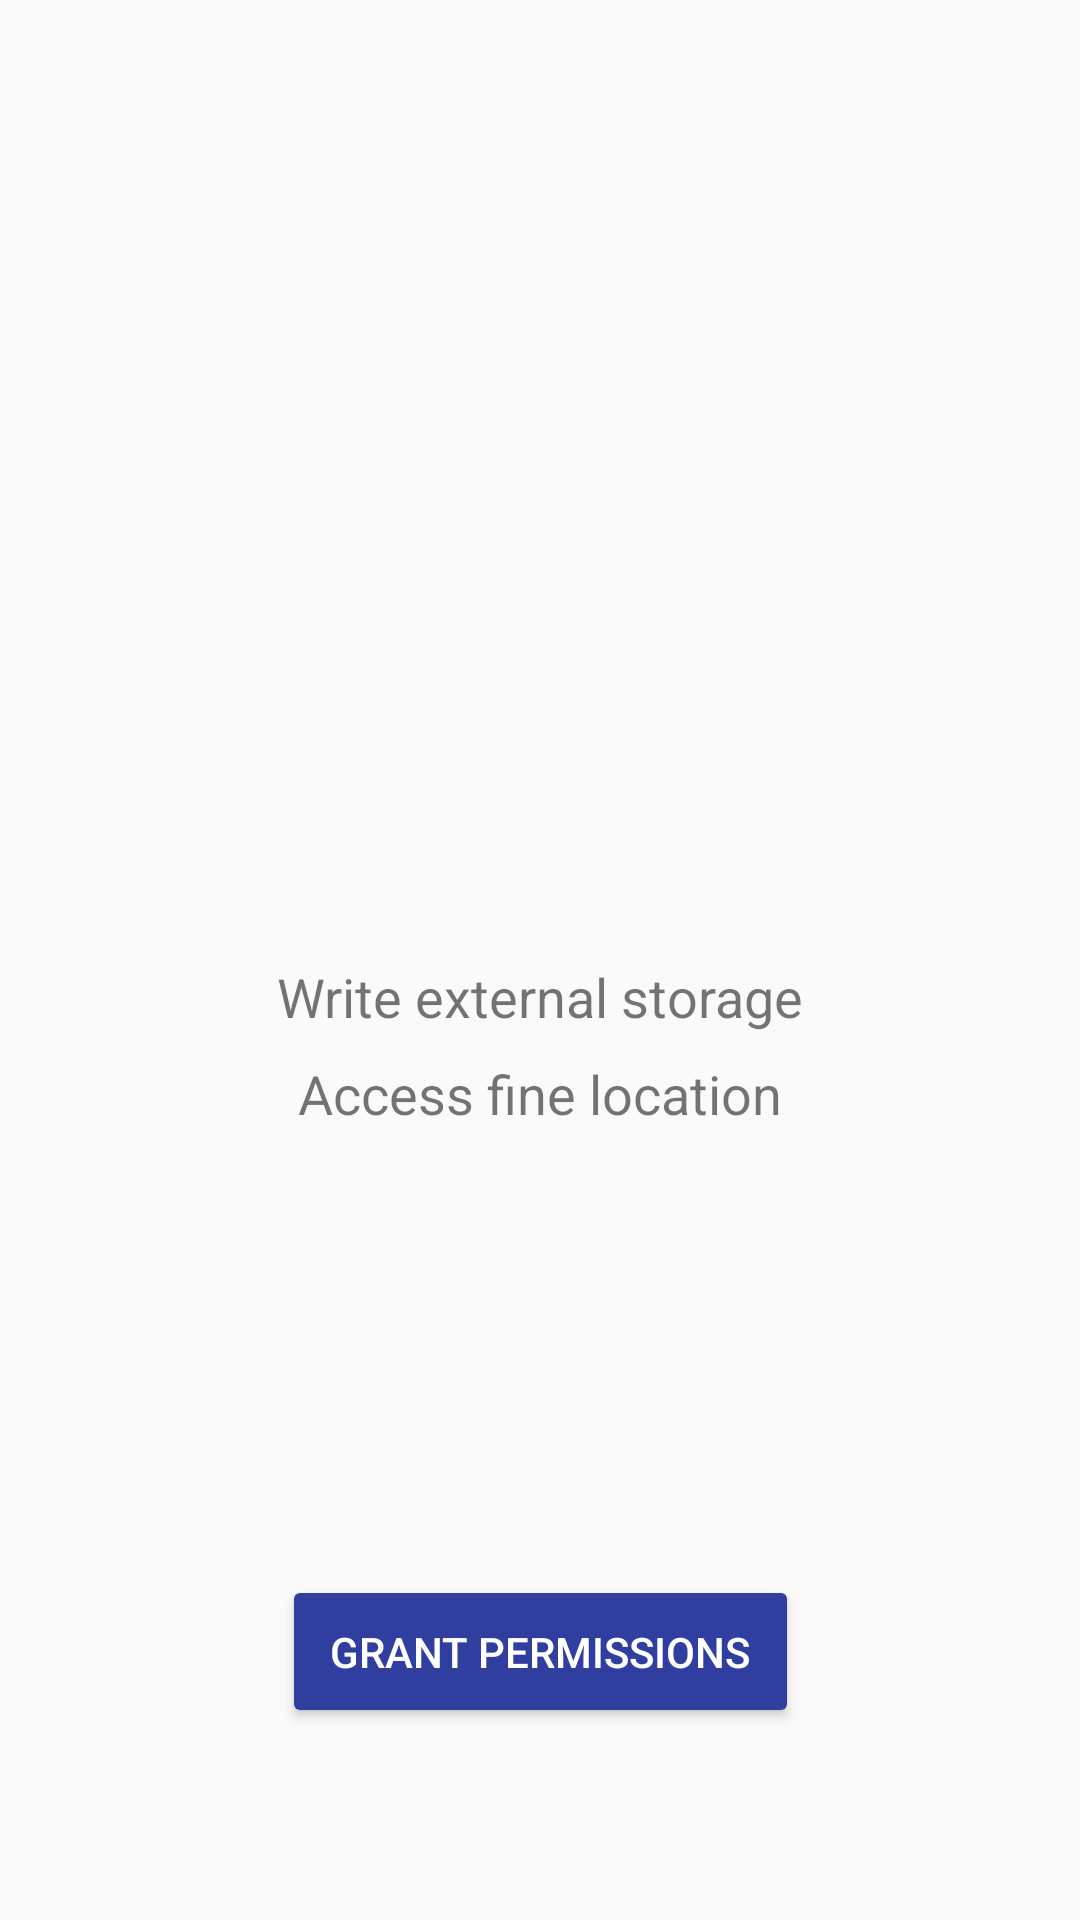

The Android layout XML behind this screen, and the referenced resources:
<!-- AndroidManifest.xml: application theme AppTheme -->
<!-- res/layout/fragment_permissions.xml -->
<?xml version="1.0" encoding="utf-8"?>
<androidx.coordinatorlayout.widget.CoordinatorLayout xmlns:android="http://schemas.android.com/apk/res/android"
    xmlns:tools="http://schemas.android.com/tools"
    android:id="@+id/coordinatorLayout"
    xmlns:app="http://schemas.android.com/apk/res-auto"
    android:layout_width="match_parent"
    android:layout_height="match_parent">


    <androidx.constraintlayout.widget.ConstraintLayout
        android:id="@+id/constraintLayout"
        android:layout_width="match_parent"
        android:layout_height="match_parent">

        <androidx.appcompat.widget.AppCompatImageView
            android:id="@+id/splash"
            android:layout_width="@dimen/splash_size"
            android:layout_height="@dimen/splash_size"
            android:layout_marginTop="@dimen/medium_gap"
            android:src="@drawable/splash"
            app:layout_constraintTop_toTopOf="parent"
            app:layout_constraintStart_toStartOf="parent"
            app:layout_constraintEnd_toEndOf="parent"
            tools:ignore="ContentDescription" />

        <TextView
            android:id="@+id/writeExternalStorageText"
            android:layout_width="wrap_content"
            android:layout_height="wrap_content"
            android:layout_marginTop="@dimen/medium_gap"
            android:textSize="@dimen/large_text"
            android:text="@string/writeExternalStorage"
            app:layout_constraintTop_toBottomOf="@id/splash"
            app:layout_constraintStart_toStartOf="parent"
            app:layout_constraintEnd_toEndOf="parent" />

        <androidx.appcompat.widget.AppCompatImageView
            android:id="@+id/writeExternalStorageCheckMark"
            android:layout_width="@dimen/check_mark_icon_size"
            android:layout_height="@dimen/check_mark_icon_size"
            android:layout_marginStart="@dimen/tiny_gap"
            android:scaleType="fitCenter"
            android:src="@drawable/ic_done_black_24dp"
            android:tint="@color/colorPrimaryDark"
            android:visibility="gone"
            app:layout_constraintBottom_toBottomOf="@id/writeExternalStorageText"
            app:layout_constraintStart_toEndOf="@id/writeExternalStorageText"
            tools:ignore="ContentDescription" />

        <TextView
            android:id="@+id/AccessFineLocationText"
            android:layout_width="wrap_content"
            android:layout_height="wrap_content"
            android:layout_marginTop="@dimen/tiny_gap"
            android:textSize="@dimen/large_text"
            android:text="@string/accessFineLocation"
            app:layout_constraintTop_toBottomOf="@id/writeExternalStorageText"
            app:layout_constraintStart_toStartOf="parent"
            app:layout_constraintEnd_toEndOf="parent" />

        <androidx.appcompat.widget.AppCompatImageView
            android:id="@+id/accessFineLocationCheckMark"
            android:layout_width="@dimen/check_mark_icon_size"
            android:layout_height="@dimen/check_mark_icon_size"
            android:layout_marginStart="@dimen/tiny_gap"
            android:scaleType="fitCenter"
            android:src="@drawable/ic_done_black_24dp"
            android:tint="@color/colorPrimaryDark"
            android:visibility="gone"
            app:layout_constraintBottom_toBottomOf="@id/AccessFineLocationText"
            app:layout_constraintStart_toEndOf="@id/AccessFineLocationText"
            tools:ignore="ContentDescription" />

        <Button
            android:id="@+id/permissionsButton"
            android:layout_width="wrap_content"
            android:layout_height="wrap_content"
            android:layout_marginBottom="@dimen/large_gap"
            android:padding="@dimen/small_gap"
            android:text="@string/grant_permissions"
            android:textColor="@color/colorWhite"
            android:drawablePadding="@dimen/tiny_gap"
            android:drawableStart="@drawable/ic_done_white_24dp"
            android:foregroundTint="@color/colorWhite"
            android:backgroundTint="@color/colorPrimaryDark"
            app:layout_constraintStart_toStartOf="parent"
            app:layout_constraintEnd_toEndOf="parent"
            app:layout_constraintBottom_toBottomOf="parent"/>

    </androidx.constraintlayout.widget.ConstraintLayout>

    <com.google.android.material.floatingactionbutton.FloatingActionButton
        android:id="@+id/fab"
        android:layout_width="wrap_content"
        android:layout_height="wrap_content"
        android:layout_margin="@dimen/fab_margin"
        android:layout_gravity="bottom|end"
        android:visibility="gone"
        app:tint="@color/colorWhite"
        app:srcCompat="@drawable/ic_navigate_next_black_24dp" />

</androidx.coordinatorlayout.widget.CoordinatorLayout>
<!-- resources referenced by this layout -->
<resources>
  <color name="colorPrimaryDark">#303F9F</color>
  <color name="colorWhite">#FFFFFF</color>
  <dimen name="check_mark_icon_size">24dp</dimen>
  <dimen name="fab_margin">16dp</dimen>
  <dimen name="large_gap">64dp</dimen>
  <dimen name="large_text">18sp</dimen>
  <dimen name="medium_gap">32dp</dimen>
  <dimen name="small_gap">16dp</dimen>
  <dimen name="splash_size">256dp</dimen>
  <dimen name="tiny_gap">8dp</dimen>
  <!-- drawable ic_done_black_24dp (drawable) -->
  <vector android:alpha="0.99"
      android:height="24dp"
      android:viewportHeight="24.0"
      android:viewportWidth="24.0"
      android:width="24dp"
      xmlns:android="http://schemas.android.com/apk/res/android">
      <path android:fillColor="#FF000000" android:pathData="M9,16.2L4.8,12l-1.4,1.4L9,19 21,7l-1.4,-1.4L9,16.2z"/>
  </vector>
  <string name="accessFineLocation">Access fine location</string>
  <string name="grant_permissions">Grant Permissions</string>
  <string name="writeExternalStorage">Write external storage</string>
  <style name="AppTheme" parent="Theme.AppCompat.Light">
          
          <item name="colorPrimary">@color/colorPrimary</item>
          <item name="colorPrimaryDark">@color/colorPrimaryDark</item>
          
          <item name="colorAccent">@color/colorPrimary</item>
          <item name="actionBarTheme">@style/ThemeOverlay.AppCompat.Dark.ActionBar</item>
          
      </style>
  <color name="colorPrimary">#3F51B5</color>
</resources>
